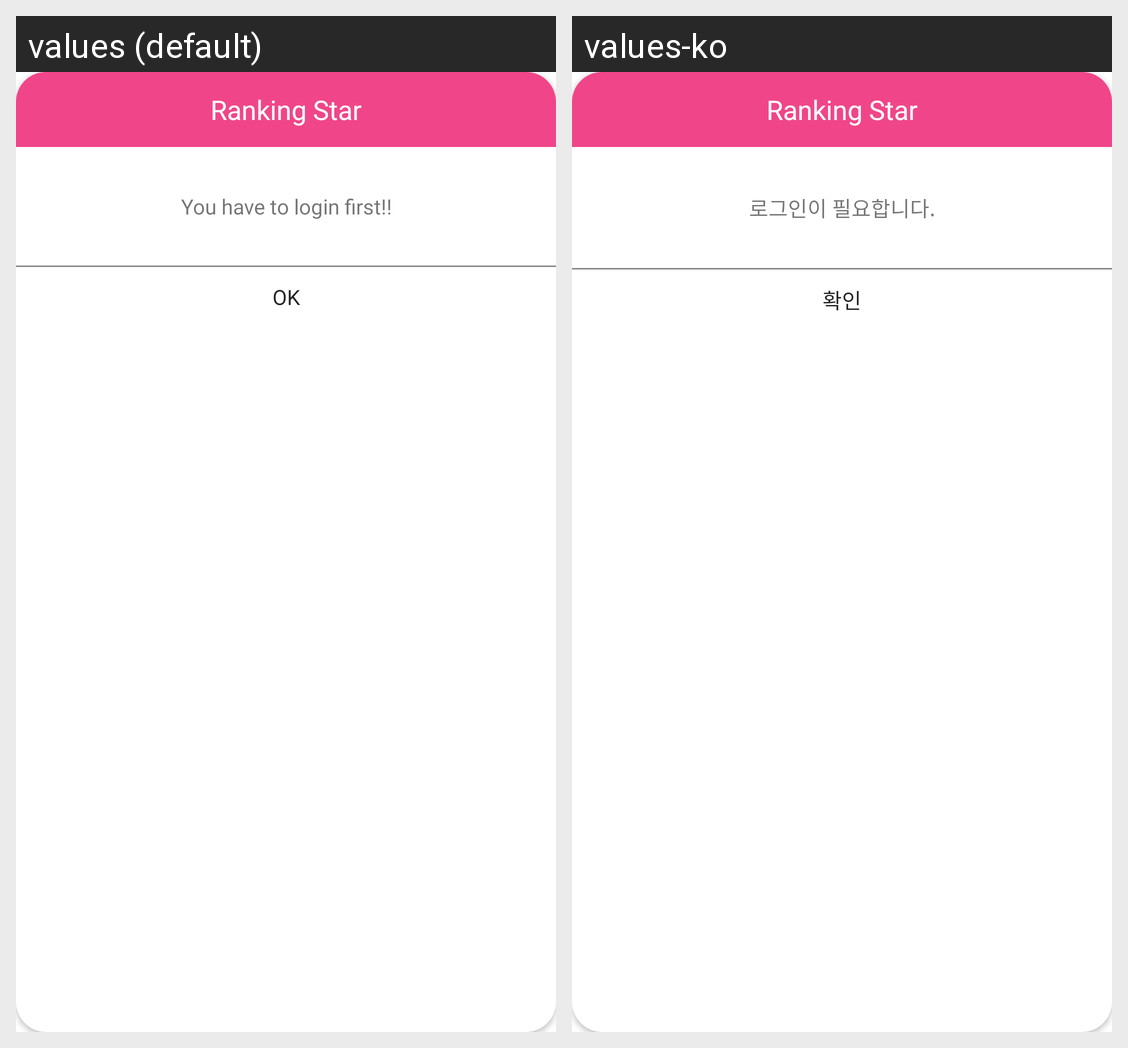

This grid shows one Android layout under two languages. Give, for every string resource on the screen, its name, the default text and each shown locale's text.
Android screen res/layout/popup_loginfirst_alert.xml rendered under 2 locales, left to right: values (default), values-ko. Device: Nexus 5 (rendered at 1080×1920; each locale shown at half size, 540×960, under a caption strip naming it); theme AppTheme.
Strings drawn on this screen, with the default value and each locale's value (text and hints the layout hard-codes, and strings that could not be matched under every locale, appear in the picture but are not listed):

app_name
  values: Ranking Star
  values-ko: Ranking Star

str_login_first
  values: You have to login first!!
  values-ko: 로그인이 필요합니다.

str_ok
  values: OK
  values-ko: 확인
